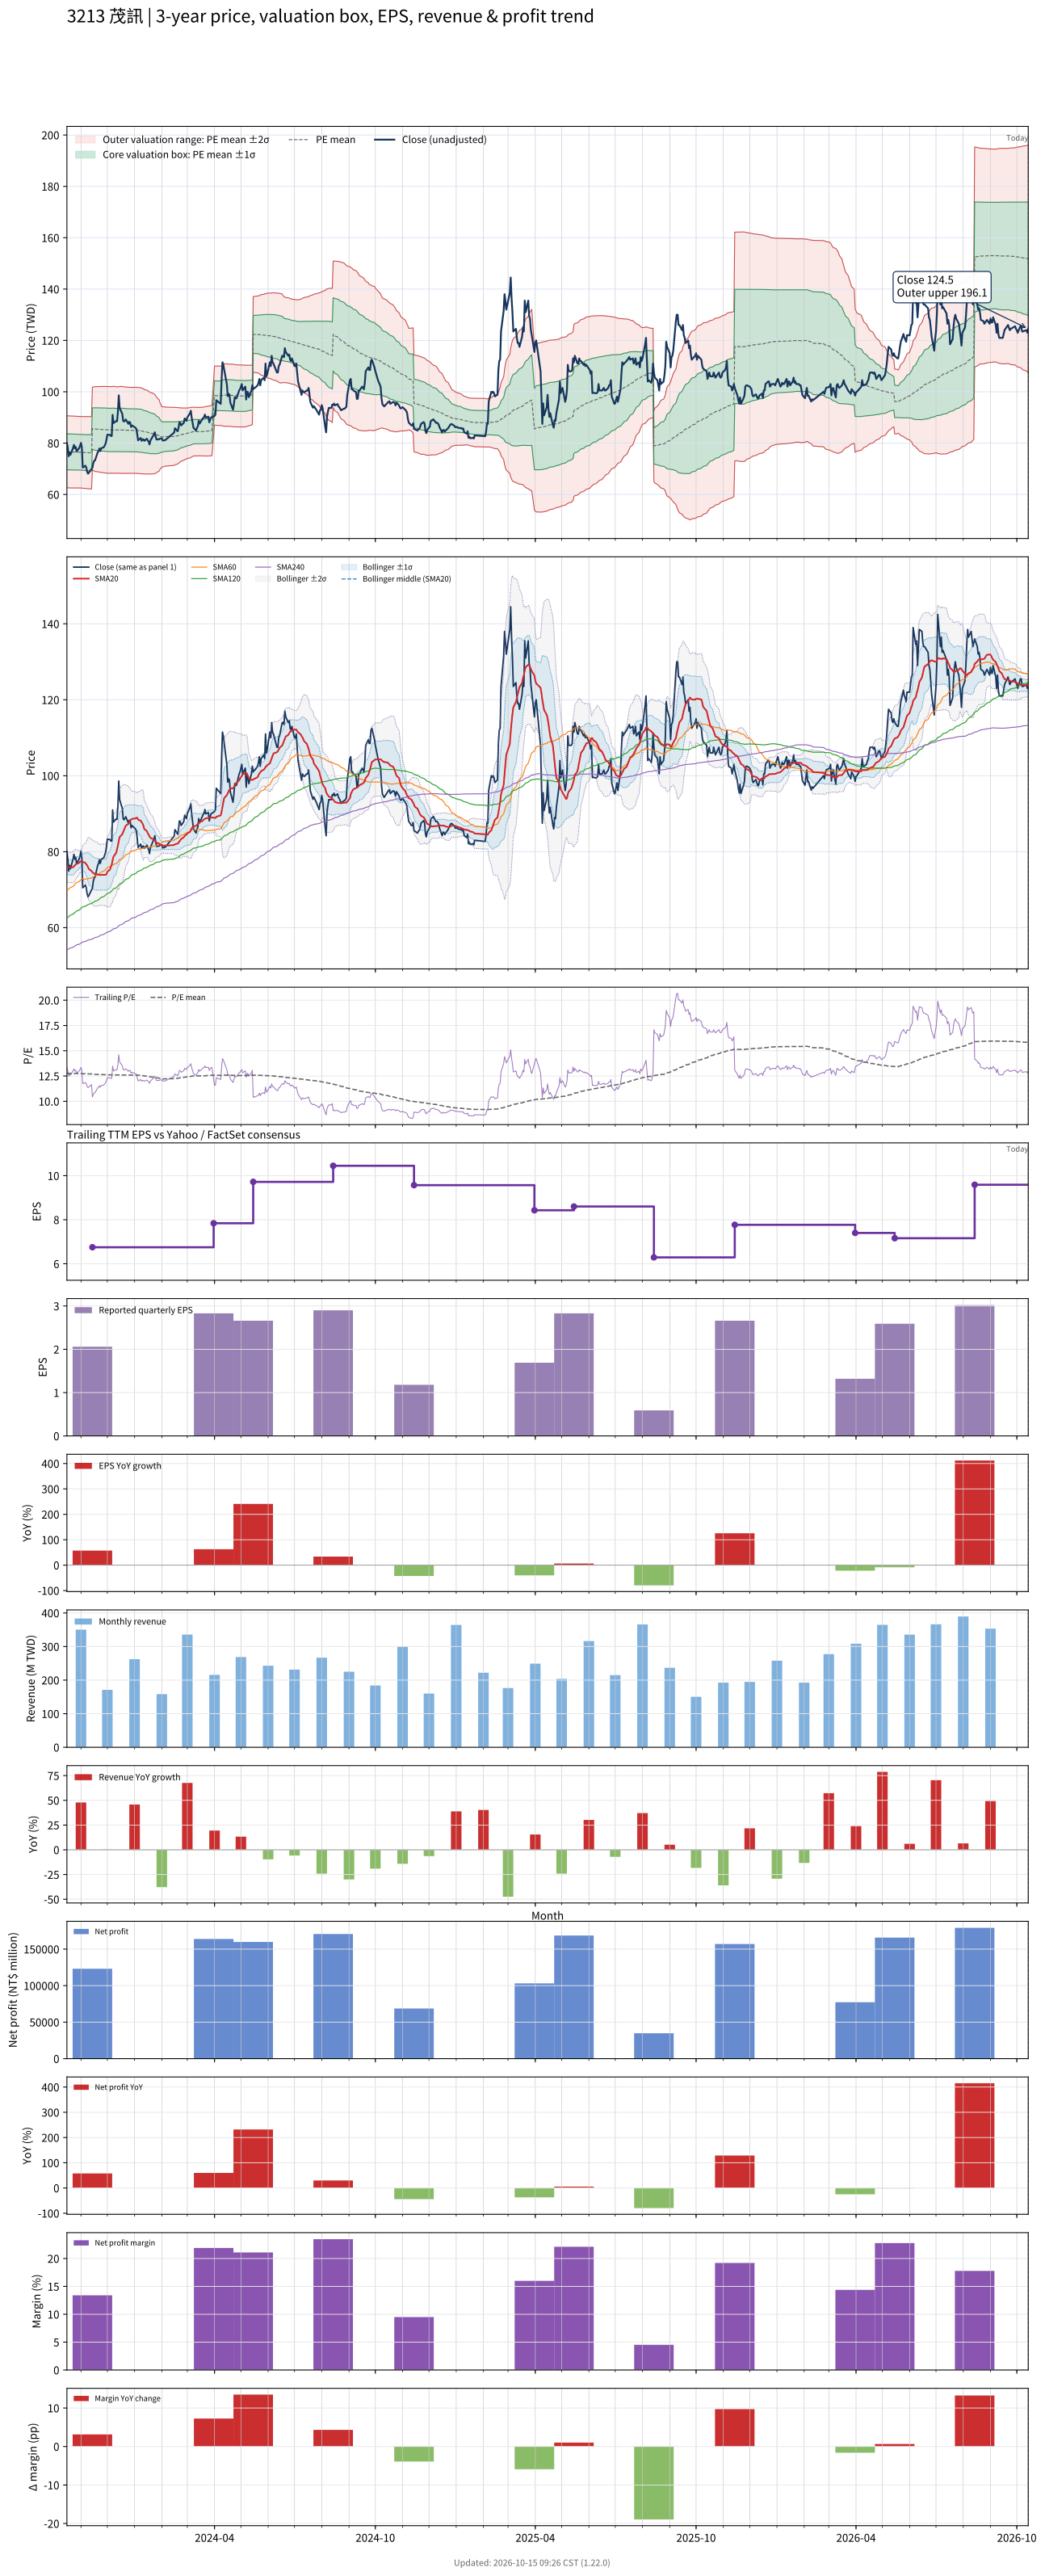

The data file committed next to this chart (first rows):
# chart-version: skill-stock-dynamic-val…
date, close, available_date, period_end, eps, ttm_eps, pe, pe_mean, pe_std, price_m2, price_m1, price_mean, price_p1, price_p2, forward_eps, forward_pe, forward_pe_mean, forward_pe_std, forward_price_m2, forward_price_m1, forward_price_mean, forward_price_p1, forward_price_p2, sma20
2023-10-16, 80, 2023-08-14, 2023-06-30, 2.17, 6, 13.33, 12.77, 1.168, 62.61, 69.61, 76.62, 83.63, 90.63, , , , , , , , , , 76.03
2023-10-17, 78, 2023-08-14, 2023-06-30, 2.17, 6, 13, 12.77, 1.168, 62.61, 69.61, 76.62, 83.62, 90.63, , , , , , , , , , 76.06
2023-10-18, 74.9, 2023-08-14, 2023-06-30, 2.17, 6, 12.48, 12.77, 1.168, 62.58, 69.59, 76.59, 83.6, 90.6, , , , , , , , , , 75.89
2023-10-19, 76.4, 2023-08-14, 2023-06-30, 2.17, 6, 12.73, 12.76, 1.168, 62.57, 69.58, 76.58, 83.59, 90.59, , , , , , , , , , 75.89
2023-10-20, 75.5, 2023-08-14, 2023-06-30, 2.17, 6, 12.58, 12.76, 1.167, 62.55, 69.56, 76.56, 83.57, 90.57, , , , , , , , , , 75.83
2023-10-23, 78.1, 2023-08-14, 2023-06-30, 2.17, 6, 13.02, 12.76, 1.167, 62.55, 69.55, 76.55, 83.55, 90.56, , , , , , , , , , 75.91
2023-10-24, 79.3, 2023-08-14, 2023-06-30, 2.17, 6, 13.22, 12.76, 1.167, 62.55, 69.55, 76.55, 83.55, 90.55, , , , , , , , , , 76.19
2023-10-25, 78, 2023-08-14, 2023-06-30, 2.17, 6, 13, 12.75, 1.165, 62.54, 69.53, 76.52, 83.51, 90.5, , , , , , , , , , 76.42
2023-10-26, 78.5, 2023-08-14, 2023-06-30, 2.17, 6, 13.08, 12.75, 1.164, 62.54, 69.52, 76.51, 83.49, 90.47, , , , , , , , , , 76.64
2023-10-27, 76.8, 2023-08-14, 2023-06-30, 2.17, 6, 12.8, 12.75, 1.162, 62.53, 69.5, 76.47, 83.45, 90.42, , , , , , , , , , 76.8
2023-10-30, 78.1, 2023-08-14, 2023-06-30, 2.17, 6, 13.02, 12.74, 1.161, 62.53, 69.49, 76.46, 83.42, 90.39, , , , , , , , , , 77.09
2023-10-31, 79, 2023-08-14, 2023-06-30, 2.17, 6, 13.17, 12.74, 1.161, 62.53, 69.49, 76.45, 83.41, 90.38, , , , , , , , , , 77.34
2023-11-01, 80.1, 2023-08-14, 2023-06-30, 2.17, 6, 13.35, 12.74, 1.161, 62.53, 69.5, 76.46, 83.43, 90.4, , , , , , , , , , 77.5
2023-11-02, 78.3, 2023-08-14, 2023-06-30, 2.17, 6, 13.05, 12.74, 1.161, 62.52, 69.49, 76.45, 83.42, 90.39, , , , , , , , , , 77.59
2023-11-03, 70.5, 2023-08-14, 2023-06-30, 2.17, 6, 11.75, 12.73, 1.164, 62.42, 69.4, 76.38, 83.36, 90.34, , , , , , , , , , 77.31
2023-11-06, 71.2, 2023-08-14, 2023-06-30, 2.17, 6, 11.87, 12.72, 1.165, 62.33, 69.32, 76.31, 83.3, 90.29, , , , , , , , , , 77.06
2023-11-07, 70.5, 2023-08-14, 2023-06-30, 2.17, 6, 11.75, 12.72, 1.165, 62.34, 69.33, 76.31, 83.3, 90.29, , , , , , , , , , 76.7
2023-11-08, 68.9, 2023-08-14, 2023-06-30, 2.17, 6, 11.48, 12.72, 1.166, 62.31, 69.31, 76.3, 83.3, 90.3, , , , , , , , , , 76.41
2023-11-09, 68.1, 2023-08-14, 2023-06-30, 2.17, 6, 11.35, 12.71, 1.17, 62.24, 69.26, 76.28, 83.3, 90.32, , , , , , , , , , 75.93
2023-11-10, 68.5, 2023-08-14, 2023-06-30, 2.17, 6, 11.42, 12.71, 1.173, 62.18, 69.22, 76.26, 83.3, 90.34, , , , , , , , , , 75.44
2023-11-13, 69.9, 2023-08-14, 2023-06-30, 2.17, 6, 11.65, 12.71, 1.175, 62.14, 69.19, 76.24, 83.3, 90.35, , , , , , , , , , 74.93
2023-11-14, 70.4, 2023-11-14, 2023-09-30, 2.06, 6.75, 10.43, 12.69, 1.192, 69.59, 77.64, 85.68, 93.73, 101.8, , , , , , , , , , 74.55
2023-11-15, 72.2, 2023-11-14, 2023-09-30, 2.06, 6.75, 10.7, 12.68, 1.204, 69.36, 77.48, 85.61, 93.74, 101.9, , , , , , , , , , 74.42
2023-11-16, 73.1, 2023-11-14, 2023-09-30, 2.06, 6.75, 10.83, 12.67, 1.214, 69.15, 77.35, 85.55, 93.74, 101.9, , , , , , , , , , 74.25
2023-11-17, 73.3, 2023-11-14, 2023-09-30, 2.06, 6.75, 10.86, 12.66, 1.224, 68.96, 77.23, 85.49, 93.75, 102, , , , , , , , , , 74.14
2023-11-20, 76.4, 2023-11-14, 2023-09-30, 2.06, 6.75, 11.32, 12.66, 1.228, 68.87, 77.16, 85.45, 93.74, 102, , , , , , , , , , 74.06
2023-11-21, 76.9, 2023-11-14, 2023-09-30, 2.06, 6.75, 11.39, 12.65, 1.232, 68.78, 77.1, 85.42, 93.74, 102.1, , , , , , , , , , 73.94
2023-11-22, 77.9, 2023-11-14, 2023-09-30, 2.06, 6.75, 11.54, 12.65, 1.235, 68.72, 77.06, 85.39, 93.73, 102.1, , , , , , , , , , 73.93
2023-11-23, 76.9, 2023-11-14, 2023-09-30, 2.06, 6.75, 11.39, 12.65, 1.239, 68.64, 77, 85.36, 93.72, 102.1, , , , , , , , , , 73.85
2023-11-24, 78, 2023-11-14, 2023-09-30, 2.06, 6.75, 11.56, 12.64, 1.242, 68.57, 76.95, 85.33, 93.71, 102.1, , , , , , , , , , 73.91
2023-11-27, 78.4, 2023-11-14, 2023-09-30, 2.06, 6.75, 11.61, 12.64, 1.244, 68.5, 76.9, 85.3, 93.7, 102.1, , , , , , , , , , 73.92
2023-11-28, 79.1, 2023-11-14, 2023-09-30, 2.06, 6.75, 11.72, 12.63, 1.247, 68.44, 76.86, 85.27, 93.69, 102.1, , , , , , , , , , 73.93
2023-11-29, 79.8, 2023-11-14, 2023-09-30, 2.06, 6.75, 11.82, 12.63, 1.249, 68.36, 76.79, 85.22, 93.65, 102.1, , , , , , , , , , 73.92
2023-11-30, 81.3, 2023-11-14, 2023-09-30, 2.06, 6.75, 12.04, 12.62, 1.25, 68.31, 76.75, 85.18, 93.62, 102.1, , , , , , , , , , 74.06
2023-12-01, 83.3, 2023-11-14, 2023-09-30, 2.06, 6.75, 12.34, 12.62, 1.25, 68.29, 76.73, 85.17, 93.61, 102, , , , , , , , , , 74.7
2023-12-04, 83.2, 2023-11-14, 2023-09-30, 2.06, 6.75, 12.33, 12.62, 1.251, 68.27, 76.71, 85.15, 93.59, 102, , , , , , , , , , 75.31
2023-12-05, 82.8, 2023-11-14, 2023-09-30, 2.06, 6.75, 12.27, 12.61, 1.251, 68.27, 76.71, 85.15, 93.59, 102, , , , , , , , , , 75.92
2023-12-06, 82.8, 2023-11-14, 2023-09-30, 2.06, 6.75, 12.27, 12.61, 1.251, 68.25, 76.69, 85.14, 93.58, 102, , , , , , , , , , 76.61
2023-12-07, 91, 2023-11-14, 2023-09-30, 2.06, 6.75, 13.48, 12.62, 1.253, 68.26, 76.72, 85.18, 93.64, 102.1, , , , , , , , , , 77.76
2023-12-08, 87.8, 2023-11-14, 2023-09-30, 2.06, 6.75, 13.01, 12.62, 1.252, 68.26, 76.71, 85.16, 93.62, 102.1, , , , , , , , , , 78.72
2023-12-11, 88.6, 2023-11-14, 2023-09-30, 2.06, 6.75, 13.13, 12.61, 1.251, 68.26, 76.7, 85.14, 93.59, 102, , , , , , , , , , 79.66
2023-12-12, 88.5, 2023-11-14, 2023-09-30, 2.06, 6.75, 13.11, 12.61, 1.246, 68.28, 76.69, 85.1, 93.51, 101.9, , , , , , , , , , 80.56
2023-12-13, 92, 2023-11-14, 2023-09-30, 2.06, 6.75, 13.63, 12.6, 1.243, 68.3, 76.69, 85.08, 93.47, 101.9, , , , , , , , , , 81.56
2023-12-14, 98.6, 2023-11-14, 2023-09-30, 2.06, 6.75, 14.61, 12.61, 1.251, 68.23, 76.68, 85.12, 93.56, 102, , , , , , , , , , 82.83
2023-12-15, 93.7, 2023-11-14, 2023-09-30, 2.06, 6.75, 13.88, 12.61, 1.253, 68.22, 76.68, 85.13, 93.59, 102.1, , , , , , , , , , 83.85
2023-12-18, 91.4, 2023-11-14, 2023-09-30, 2.06, 6.75, 13.54, 12.61, 1.254, 68.22, 76.68, 85.14, 93.6, 102.1, , , , , , , , , , 84.6
2023-12-19, 88.7, 2023-11-14, 2023-09-30, 2.06, 6.75, 13.14, 12.61, 1.251, 68.22, 76.67, 85.11, 93.56, 102, , , , , , , , , , 85.19
2023-12-20, 88.4, 2023-11-14, 2023-09-30, 2.06, 6.75, 13.1, 12.61, 1.249, 68.23, 76.66, 85.09, 93.52, 101.9, , , , , , , , , , 85.72
2023-12-21, 88.8, 2023-11-14, 2023-09-30, 2.06, 6.75, 13.16, 12.6, 1.246, 68.23, 76.65, 85.06, 93.47, 101.9, , , , , , , , , , 86.31
2023-12-22, 89.2, 2023-11-14, 2023-09-30, 2.06, 6.75, 13.21, 12.6, 1.244, 68.24, 76.64, 85.04, 93.44, 101.8, , , , , , , , , , 86.87
2023-12-25, 87.5, 2023-11-14, 2023-09-30, 2.06, 6.75, 12.96, 12.59, 1.242, 68.24, 76.62, 85.01, 93.39, 101.8, , , , , , , , , , 87.33
2023-12-26, 88.3, 2023-11-14, 2023-09-30, 2.06, 6.75, 13.08, 12.59, 1.24, 68.24, 76.62, 84.99, 93.36, 101.7, , , , , , , , , , 87.78
2023-12-27, 88, 2023-11-14, 2023-09-30, 2.06, 6.75, 13.04, 12.59, 1.241, 68.25, 76.63, 85, 93.38, 101.8, , , , , , , , , , 88.19
2023-12-28, 86.3, 2023-11-14, 2023-09-30, 2.06, 6.75, 12.79, 12.59, 1.24, 68.25, 76.62, 84.99, 93.36, 101.7, , , , , , , , , , 88.44
2023-12-29, 86.9, 2023-11-14, 2023-09-30, 2.06, 6.75, 12.87, 12.59, 1.24, 68.25, 76.62, 84.99, 93.36, 101.7, , , , , , , , , , 88.62
2024-01-02, 86, 2023-11-14, 2023-09-30, 2.06, 6.75, 12.74, 12.59, 1.24, 68.25, 76.62, 84.99, 93.36, 101.7, , , , , , , , , , 88.77
2024-01-03, 85.5, 2023-11-14, 2023-09-30, 2.06, 6.75, 12.67, 12.59, 1.24, 68.25, 76.62, 84.99, 93.37, 101.7, , , , , , , , , , 88.9
2024-01-04, 83.5, 2023-11-14, 2023-09-30, 2.06, 6.75, 12.37, 12.59, 1.24, 68.23, 76.6, 84.97, 93.34, 101.7, , , , , , , , , , 88.94
2024-01-05, 81.1, 2023-11-14, 2023-09-30, 2.06, 6.75, 12.01, 12.58, 1.24, 68.16, 76.54, 84.91, 93.28, 101.7, , , , , , , , , , 88.44
... 669 more rows
